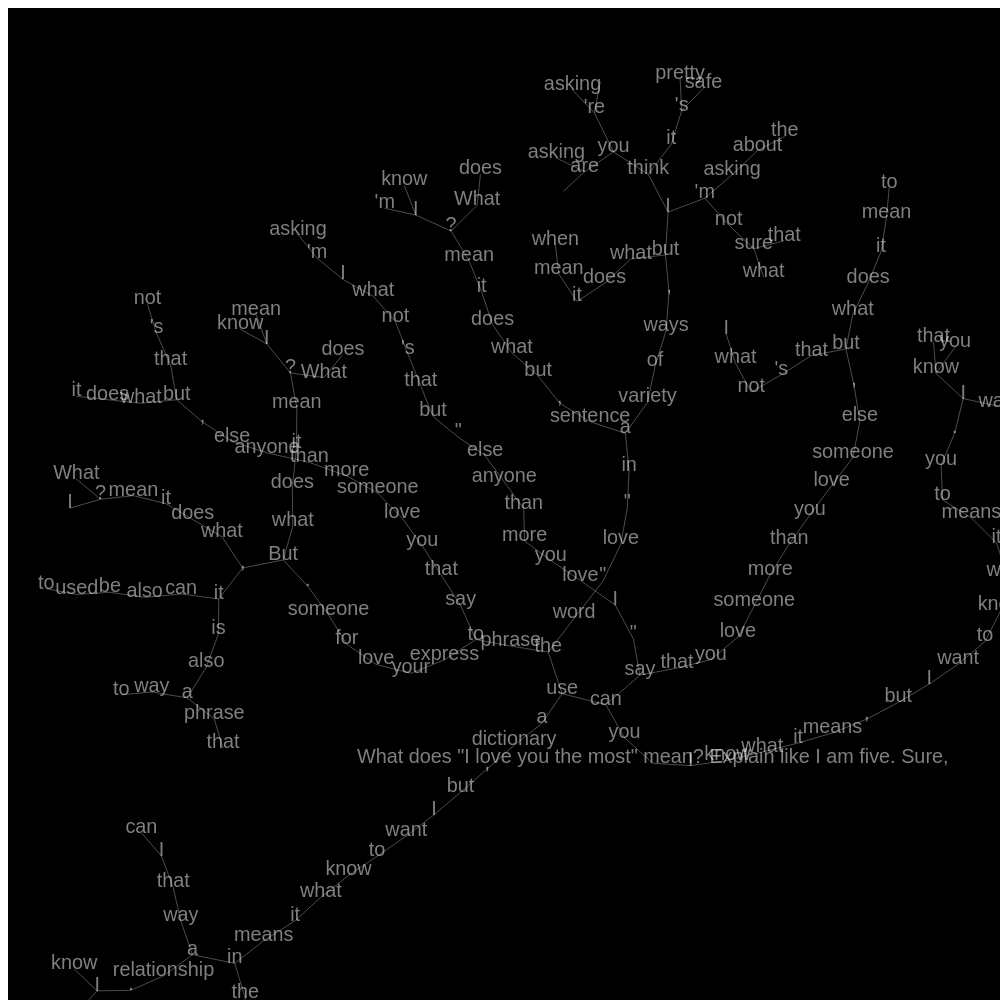
D3 v5 page, settled after 480 driven frames (8 s of simulated time); the page loaded 1 data file(s).


// ── main.js
// The tree of thoughts — © tigor <me@tigor.net> (https://tigor.net/me), licensed CC BY 4.0 (see LICENSE).
// Uses D3 (ISC license, see vendor/d3/LICENSE), loaded as the global `d3`.

const graph = await d3.json("./data/graph.json");

function chart(graph) {
  // Specify the dimensions of the chart.
  const width = 1000;
  const height = 1000;

  // The force simulation mutates links and nodes, so work on copies.
  const links = graph.edges.map(d => ({...d}));
  const nodes = graph.nodes.map(d => ({...d}));

  // Create a simulation with several forces.
  const simulation = d3.forceSimulation(nodes)
      .force("center", d3.forceCenter(0, 0))
      .force("link", d3.forceLink(links).id(d => d.id))
      .force("charge", d3.forceManyBody().distanceMax(100))
      .alphaDecay(0);

  // Create the SVG container.
  const svg = d3.create("svg")
      .attr("width", width)
      .attr("height", height)
      .attr("viewBox", [-width / 2, -height / 2, width, height])
      .attr("style", "max-width: 100%; height: auto; background-color: black;");

  // Add a line for each link.
  const link = svg.append("g")
      .attr("stroke", "#fff")
      .attr("stroke-opacity", 0.3)
    .selectAll("line")
    .data(links)
    .join("line")
      .attr("stroke-width", d => Math.sqrt(d.value ?? 1));

  // Add a text element for each node.
  const node = svg.append("g")
    .selectAll("text")
    .data(nodes)
    .join("text")
      .attr("style", "user-select: none; cursor: grab;")
      .attr("fill", "white")
      .attr("opacity", 0.5)
      .attr("font-size", "20px")
      .style("font-family", "sans-serif")
      .style("font-weight", "400")
      .attr("text-anchor", "middle")
      .text(d => d.token);

  node.append("title").text(d => d.id);

  // Add a drag behavior.
  node.call(d3.drag()
      .on("start", dragstarted)
      .on("drag", dragged)
      .on("end", dragended));

  // Set the position attributes of links and nodes each time the simulation ticks.
  simulation.on("tick", () => {
    link
        .attr("x1", d => d.source.x)
        .attr("y1", d => d.source.y)
        .attr("x2", d => d.target.x)
        .attr("y2", d => d.target.y);

    node
        .attr("x", d => d.x)
        .attr("y", d => d.y);
  });

  // Reheat the simulation when drag starts, and fix the subject position.
  function dragstarted(event) {
    if (!event.active) simulation.alphaTarget(0.3).restart();
    event.subject.fx = event.subject.x;
    event.subject.fy = event.subject.y;
  }

  // Update the subject (dragged node) position during drag.
  function dragged(event) {
    event.subject.fx = event.x;
    event.subject.fy = event.y;
  }

  // Let the simulation settle and unfix the subject once dragging ends.
  function dragended(event) {
    if (!event.active) simulation.alphaTarget(0.1);
    event.subject.fx = null;
    event.subject.fy = null;
  }

  simulation.alpha(1).restart();

  return svg.node();
}

document.getElementById("chart").append(chart(graph));


### data: data/graph.json
{
 "nodes": [
  {
   "id": 0,
   "token": "What does \"I love you the most\" mean? Ex…",
   "probability": 1,
   "x": 0,
   "y": 0
  },
  {
   "id": 1,
   "token": "I",
   "probability": 0.1697,
   "x": 0.5299,
   "y": -0.848
  },
  {
   "id": 2,
   "token": "know",
   "probability": 0.2598,
   "x": 1.06,
   "y": -1.696
  },
  {
   "id": 3,
   "token": "what",
   "probability": 0.2744,
   "x": 1.59,
   "y": -2.544
  },
  {
   "id": 4,
   "token": "it",
   "probability": 0.2715,
   "x": 2.12,
   "y": -3.392
  },
  {
   "id": 5,
   "token": "means",
   "probability": 0.791,
   "x": 2.65,
   "y": -4.24
  },
  {
   "id": 6,
   "token": ",",
   "probability": 0.3145,
   "x": 3.18,
   "y": -5.088
  },
  {
   "id": 7,
   "token": "but",
   "probability": 0.7856,
   "x": 3.709,
   "y": -5.936
  },
  "... 194 more items"
 ],
 "edges": [
  {
   "source": 0,
   "target": 1
  },
  {
   "source": 1,
   "target": 2
  },
  {
   "source": 2,
   "target": 3
  },
  {
   "source": 3,
   "target": 4
  },
  {
   "source": 4,
   "target": 5
  },
  {
   "source": 5,
   "target": 6
  },
  {
   "source": 6,
   "target": 7
  },
  {
   "source": 7,
   "target": 8
  },
  "... 193 more items"
 ]
}